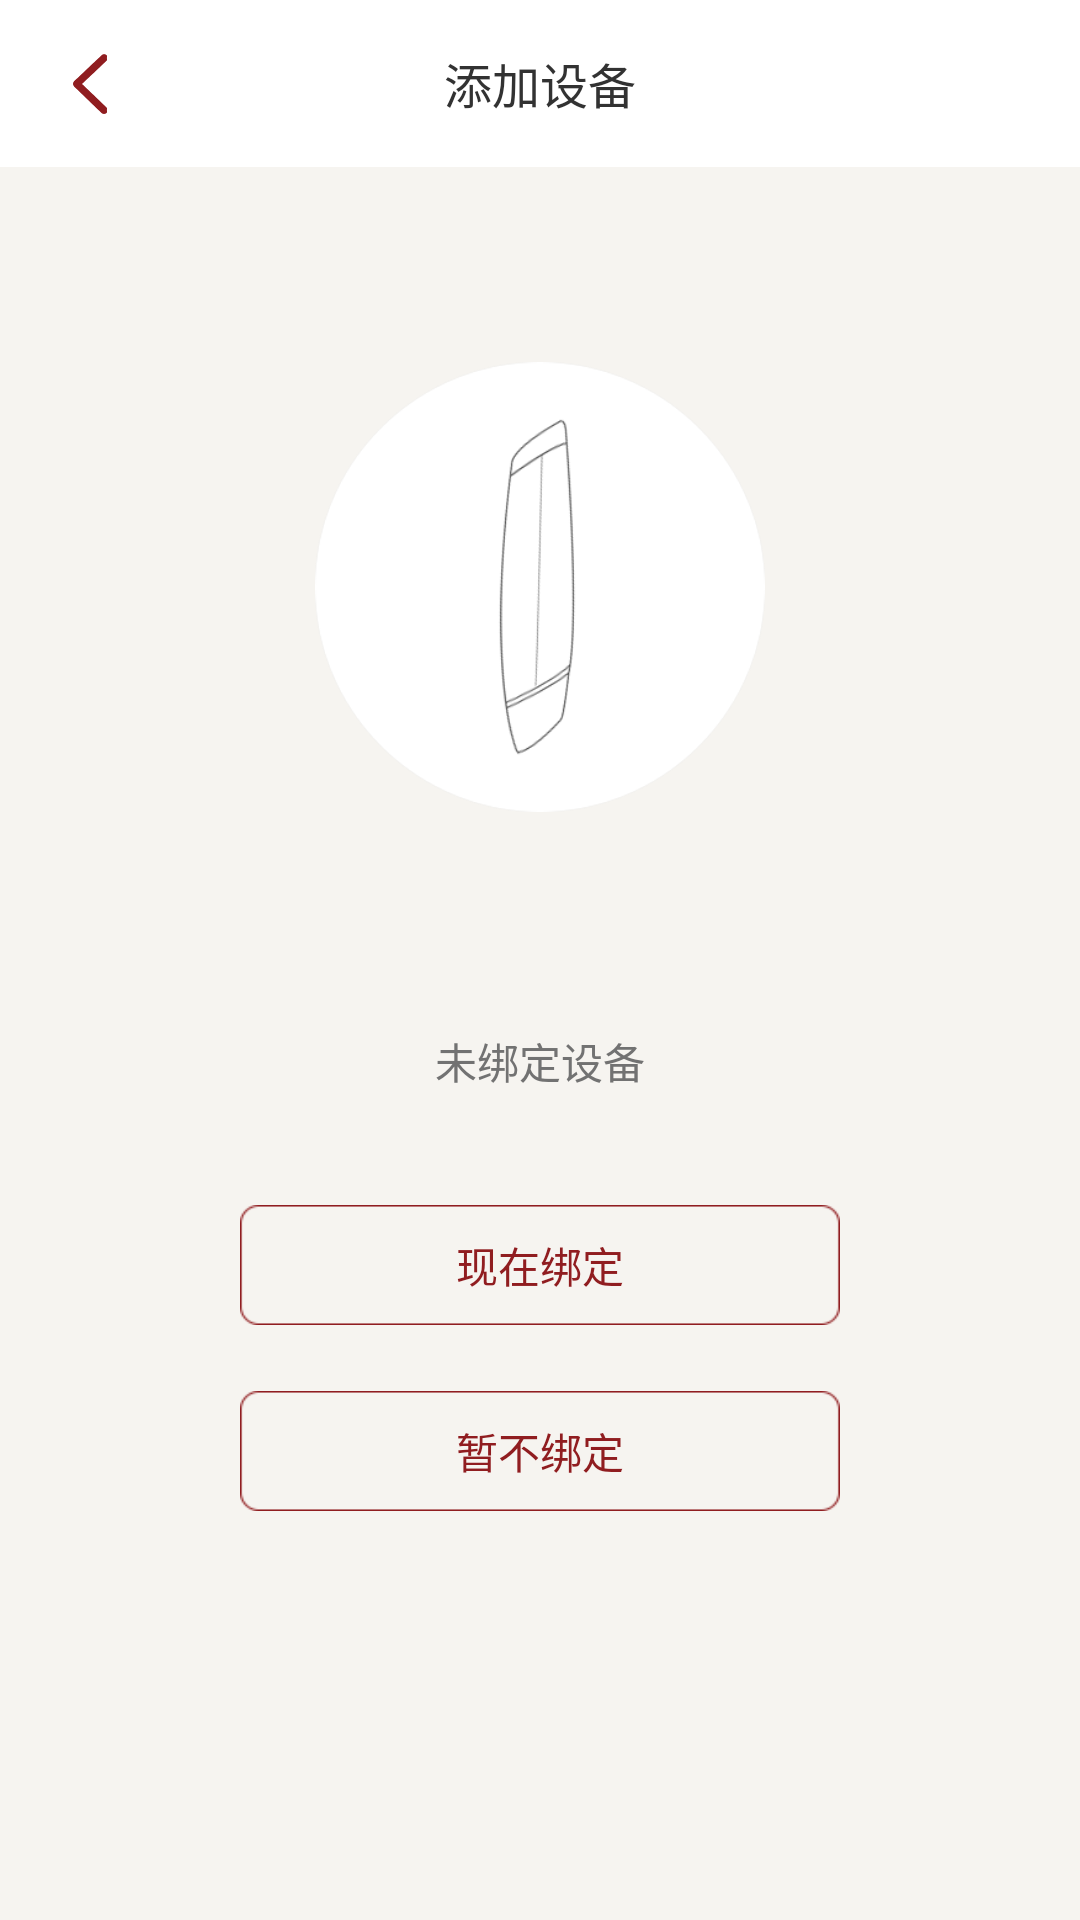

Produce the Android XML layout that renders to this screen, including the resource entries it uses.
<!-- AndroidManifest.xml: application theme AppBaseTheme -->
<!-- res/layout/activity_bind_device_anim.xml -->
<?xml version="1.0" encoding="utf-8"?>
<LinearLayout xmlns:android="http://schemas.android.com/apk/res/android"
    xmlns:attr="http://schemas.android.com/apk/res/com.example.face"
    android:layout_width="match_parent"
    android:layout_height="match_parent"
    android:orientation="vertical" >

    <RelativeLayout
        android:layout_width="match_parent"
        android:layout_height="match_parent"
        android:layout_weight="10.5"
        android:background="#ffffff" >

        <TextView
            android:id="@+id/textView1"
            android:layout_width="wrap_content"
            android:layout_height="wrap_content"
            android:layout_centerHorizontal="true"
            android:layout_centerVertical="true"
            android:text="添加设备"
            android:textSize="@dimen/dp_16" />

        <ImageView
            android:id="@+id/bind_device_anim_back"
            android:layout_width="60dp"
            android:layout_height="match_parent"
            android:layout_alignParentLeft="true"
            android:layout_alignParentTop="true"
            android:scaleType="centerInside"
            android:src="@drawable/back" />
    </RelativeLayout>

    <RelativeLayout
        android:layout_width="match_parent"
        android:layout_height="match_parent"
        android:layout_weight="1"
        android:background="#F6F4F0" >

        <RelativeLayout
            android:id="@+id/relativeLayout1"
            android:layout_width="match_parent"
            android:layout_height="260dp"
            android:layout_centerHorizontal="true"
            android:layout_marginTop="10dp" >

            <ImageView
                android:id="@+id/search_img"
                android:layout_width="150dp"
                android:layout_height="150dp"
                android:layout_centerHorizontal="true"
                android:layout_centerVertical="true"
                android:src="@drawable/search_img" />

            <ImageView
                android:id="@+id/search_state"
                android:layout_width="150dp"
                android:layout_height="150dp"
                android:layout_centerHorizontal="true"
                android:layout_centerVertical="true"
                android:src="@drawable/searching" />
        </RelativeLayout>

        <TextView
            android:textColor="#727272"
            android:id="@+id/tips"
            android:layout_width="match_parent"
            android:layout_height="30dp"
            android:layout_below="@+id/relativeLayout1"
            android:layout_centerHorizontal="true"
            android:layout_marginTop="13dp"
            android:gravity="center"
            android:text="未绑定设备" />

        <Button
            android:id="@+id/start_bind"
            android:layout_width="200dp"
            android:layout_height="40dp"
            android:layout_below="@+id/tips"
            android:layout_centerHorizontal="true"
            android:layout_marginTop="33dp"
            android:background="@drawable/tuli_bind_btn"
            android:text="现在绑定"
            android:textColor="#901d20"
            android:textSize="14sp" />

        <Button
            android:id="@+id/search_again"
            android:layout_width="200dp"
            android:layout_height="40dp"
            android:layout_below="@+id/tips"
            android:layout_centerHorizontal="true"
            android:layout_marginTop="33dp"
            android:background="@drawable/tuli_bind_btn"
            android:text="重新搜索"
            android:textColor="#901d20"
            android:textSize="14sp"
            android:visibility="gone" />

        <Button
            android:layout_centerHorizontal="true"
            android:id="@+id/not_bind"
            android:layout_width="200dp"
            android:layout_height="40dp"
            android:layout_below="@+id/start_bind"
            android:layout_marginTop="22dp"
            android:background="@drawable/tuli_bind_btn"
            android:text="暂不绑定"
            android:textColor="#901d20"
            android:textSize="14sp" />

    </RelativeLayout>

</LinearLayout>
<!-- resources referenced by this layout -->
<resources>
  <dimen name="dp_16">16dp</dimen>
  <!-- drawable back: png bitmap (drawable-xhdpi, 1584 bytes) -->
  <!-- drawable search_img: png bitmap (drawable-xhdpi, 21468 bytes) -->
  <!-- drawable searching: png bitmap (drawable-xhdpi, 15374 bytes) -->
  <!-- drawable tuli_bind_btn: png bitmap (drawable-xhdpi, 1600 bytes) -->
  <style name="AppBaseTheme" parent="android:Theme.Light.NoTitleBar" />
</resources>
